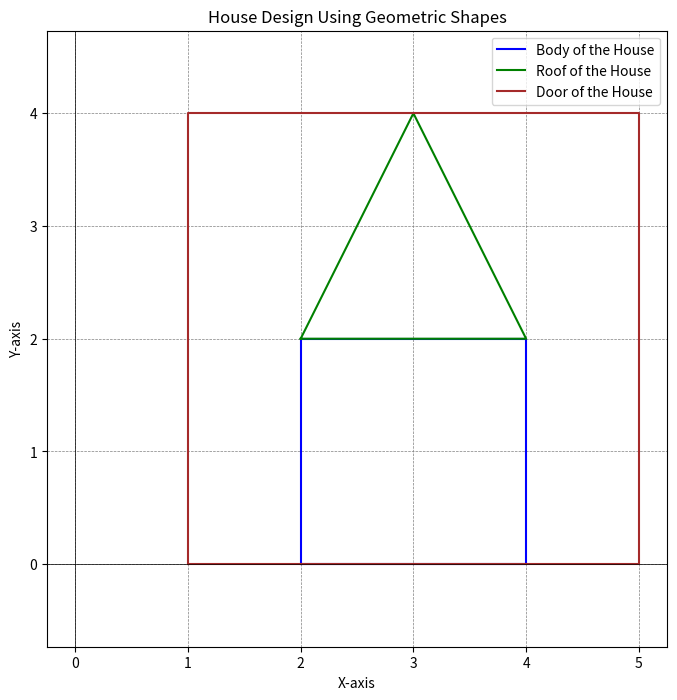
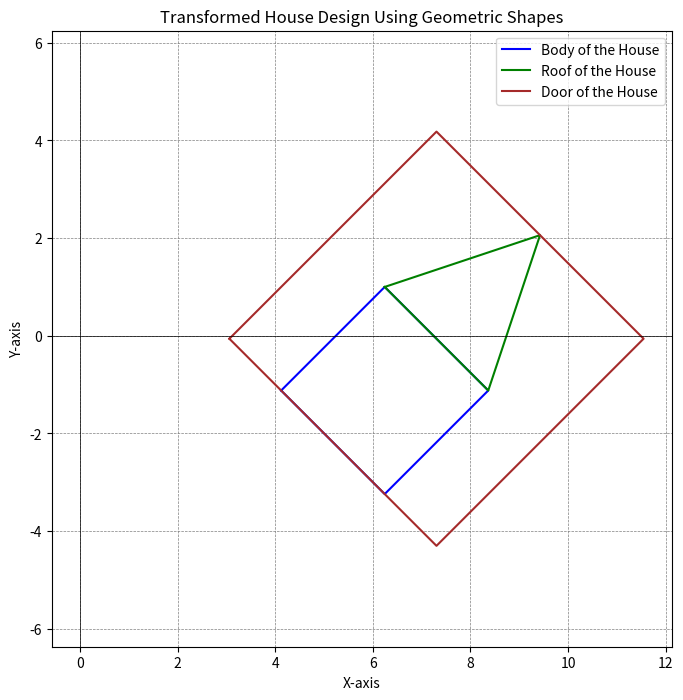

Reproduce these figures in Python, in order.
import matplotlib.pyplot as plt
import numpy as np

def plot_shape(vertices, color, label):
    vertices = np.array(vertices)
    vertices = np.vstack((vertices, vertices[0])) 
    plt.plot(vertices[:, 0], vertices[:, 1], color=color, label=label)

def scale(vertices, scale_factor):
    return np.array(vertices) * scale_factor

def rotate(vertices, angle_degrees):
    angle_radians = np.radians(angle_degrees)
    rotation_matrix = np.array([[np.cos(angle_radians), -np.sin(angle_radians)],
                                [np.sin(angle_radians), np.cos(angle_radians)]])
    return np.dot(vertices, rotation_matrix)

def translate(vertices, tx, ty):
    return vertices + np.array([tx, ty])

def main():
    plt.figure(figsize=(8, 8))

    
    square_vertices = [[2, 0], [2, 2], [4, 2], [4, 0]]
    plot_shape(square_vertices, 'blue', 'Body of the House')

   
    triangle_vertices = [[2, 2], [3, 4], [4, 2]]
    plot_shape(triangle_vertices, 'green', 'Roof of the House')

    rectangle_vertices = [[1, 0], [5, 0], [5, 4], [1, 4]]
    plot_shape(rectangle_vertices, 'brown', 'Door of the House')

    plt.axhline(0, color='black', linewidth=0.5)
    plt.axvline(0, color='black', linewidth=0.5)
    plt.grid(color='gray', linestyle='--', linewidth=0.5)
    plt.legend()
    plt.title("House Design Using Geometric Shapes")
    plt.xlabel("X-axis")
    plt.ylabel("Y-axis")
    plt.axis('equal')

    plt.show()

   

    plt.figure(figsize=(8, 8))

  
    square_vertices_scaled = scale(square_vertices, 1.5)
    square_vertices_rotated = rotate(square_vertices_scaled, 45)
    square_vertices_translated = translate(square_vertices_rotated, 2, 1)
    plot_shape(square_vertices_translated, 'blue', 'Body of the House')

 
    triangle_vertices_scaled = scale(triangle_vertices, 1.5)
    triangle_vertices_rotated = rotate(triangle_vertices_scaled, 45)
    triangle_vertices_translated = translate(triangle_vertices_rotated, 2, 1)
    plot_shape(triangle_vertices_translated, 'green', 'Roof of the House')

 
    rectangle_vertices_scaled = scale(rectangle_vertices, 1.5)
    rectangle_vertices_rotated = rotate(rectangle_vertices_scaled, 45)
    rectangle_vertices_translated = translate(rectangle_vertices_rotated, 2, 1)
    plot_shape(rectangle_vertices_translated, 'brown', 'Door of the House')

    plt.axhline(0, color='black', linewidth=0.5)
    plt.axvline(0, color='black', linewidth=0.5)
    plt.grid(color='gray', linestyle='--', linewidth=0.5)
    plt.legend()
    plt.title("Transformed House Design Using Geometric Shapes")
    plt.xlabel("X-axis")
    plt.ylabel("Y-axis")
    plt.axis('equal')

    plt.show()

if __name__ == "__main__":
    main()
